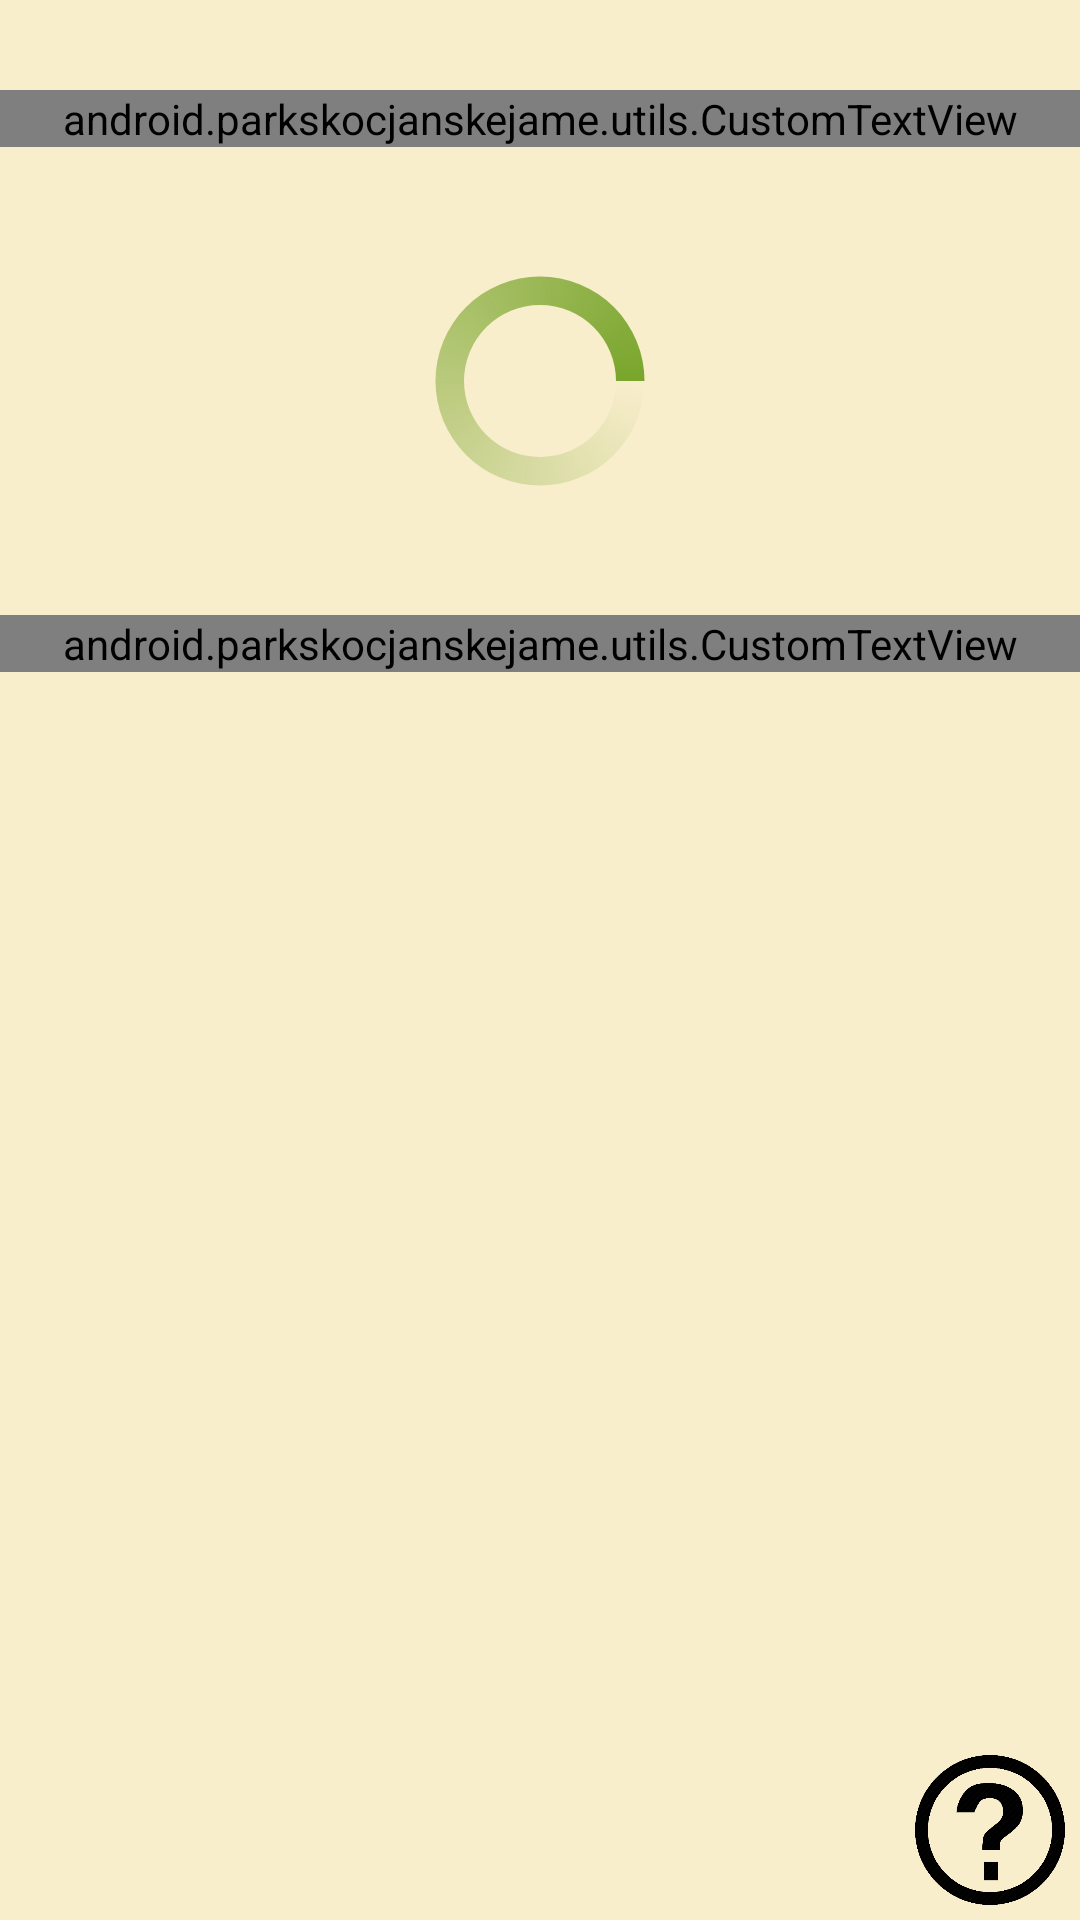

Here is an Android app screen rendered from its layout file. Give the layout XML and the strings, colors and styles it references.
<!-- AndroidManifest.xml: application theme AppTheme -->
<!-- res/layout/locationsearch.xml -->
<?xml version="1.0" encoding="utf-8"?>
<RelativeLayout xmlns:android="http://schemas.android.com/apk/res/android"
    xmlns:app="http://schemas.android.com/apk/res-auto"
    xmlns:tools="http://schemas.android.com/tools"
    android:layout_width="match_parent"
    android:layout_height="match_parent"
    android:layout_margin="10dp"
    tools:context="android.parkskocjanskejame.LocationSearch">

    <android.parkskocjanskejame.utils.CustomTextView
        android:id="@+id/locationsearchText1"
        android:layout_width="match_parent"
        android:layout_height="wrap_content"
        android:layout_alignParentStart="true"
        android:layout_alignParentTop="true"
        android:layout_marginTop="30dp"
        android:fontFamily="s"
        android:gravity="center"
        android:lines="2"
        android:text="@string/iskanjeLokacije"
        android:textColor="@color/textColor"
        android:textSize="35dp"
        android:typeface="normal"
        android:paddingLeft="10dp"
        android:paddingRight="10dp"/>

    

    <android.parkskocjanskejame.utils.CustomTextView
        android:id="@+id/locationsearchText2"
        android:layout_width="match_parent"
        android:layout_height="wrap_content"
        android:layout_alignParentStart="true"
        android:layout_below="@+id/progressbar"
        android:fontFamily="s"
        android:gravity="center"
        android:paddingLeft="10dp"
        android:paddingRight="10dp"
        android:text="@string/locationSearch2"
        android:textColor="@color/textColor"
        android:textSize="28dp"
        android:typeface="normal" />


    <ProgressBar
        android:id="@+id/progressbar"
        style="?android:attr/progressBarStyleLarge"
        android:layout_width="wrap_content"
        android:layout_height="wrap_content"
        android:layout_below="@+id/locationsearchText1"
        android:layout_centerHorizontal="true"
        android:indeterminate="true"
        android:layout_margin="40dp"
        android:indeterminateDrawable="@drawable/customprogressbar" />

    <ImageView
        android:id="@+id/help"
        android:layout_width="50dp"
        android:layout_height="50dp"
        android:layout_margin="5dp"
        android:layout_alignParentBottom="true"
        android:layout_alignParentEnd="true"
        app:srcCompat="@drawable/help" />


</RelativeLayout>
<!-- resources referenced by this layout -->
<resources>
  <color name="textColor">#000000</color>
  <!-- drawable customprogressbar (drawable) -->
  <?xml version="1.0" encoding="utf-8"?>
  <rotate xmlns:android="http://schemas.android.com/apk/res/android"
      android:fromDegrees="0"
      android:pivotX="50%"
      android:pivotY="50%"
      android:toDegrees="360" >
      <shape
          android:innerRadiusRatio="3"
          android:shape="ring"
          android:thicknessRatio="8"
          android:useLevel="false" >
          <size
              android:height="200dp"
              android:width="200dp" />
          <gradient
              android:angle="0"
              android:startColor="@android:color/transparent"
              android:endColor="@color/buttonColor"
              android:type="sweep"
              android:useLevel="false" />
      </shape>
  </rotate>
  <!-- drawable help: png bitmap (drawable-nodpi, 12070 bytes) -->
  <string name="iskanjeLokacije">Searching for GPS signal</string>
  <string name="locationSearch2">Please wait for GPS signal. GPS does not work indoors.</string>
  <style name="AppTheme" parent="Theme.AppCompat.Light.NoActionBar">
          
          <item name="colorPrimary">@color/colorPrimary</item>
          <item name="colorPrimaryDark">@color/buttonColor</item>
          <item name="colorAccent">@color/colorAccent</item>
          <item name="android:windowBackground">@color/mainColor</item>
      </style>
  <color name="buttonColor">#79a52c</color>
  <color name="colorPrimary">#3F51B5</color>
  <color name="colorAccent">#FF4081</color>
  <color name="mainColor">#f9eecc</color>
</resources>
